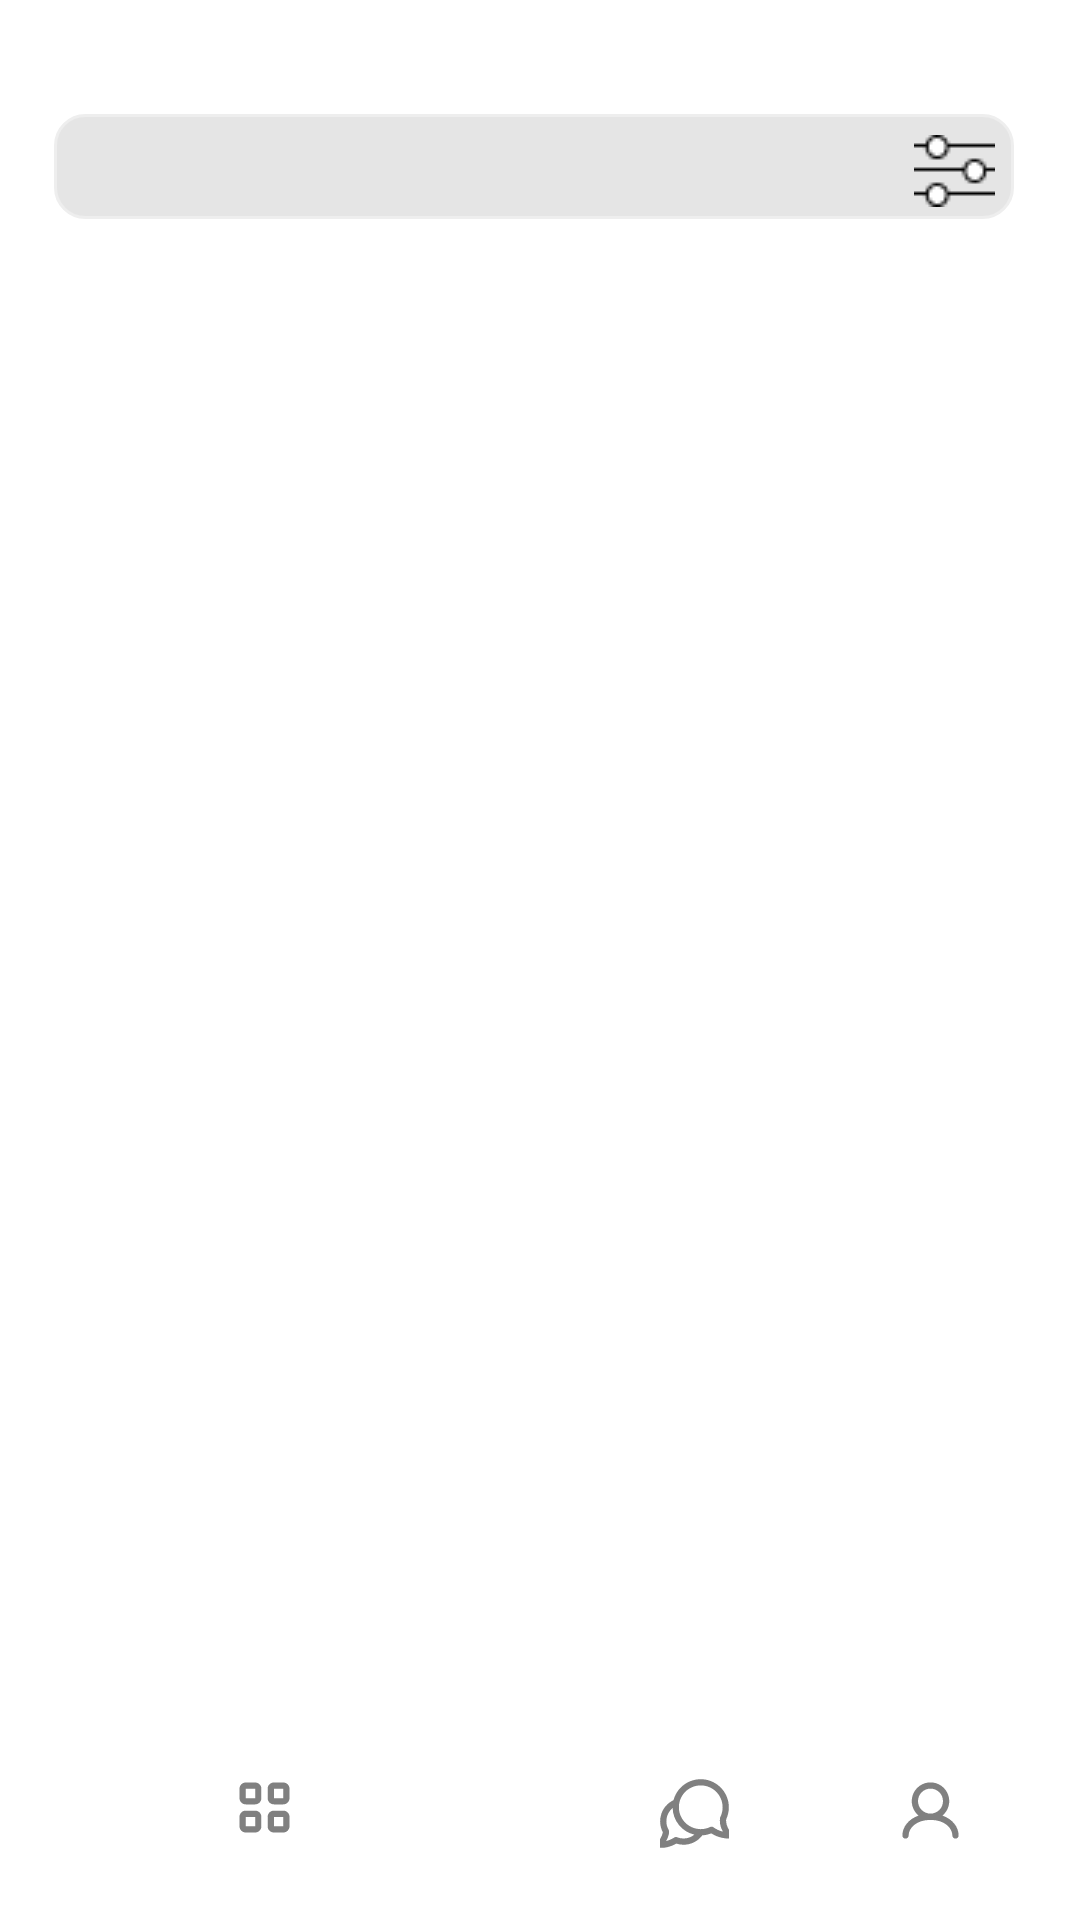

The Android layout XML behind this screen, and the referenced resources:
<!-- AndroidManifest.xml: application theme Theme.Belida -->
<!-- res/layout/activity_home_search.xml -->
<?xml version="1.0" encoding="utf-8"?>
<RelativeLayout xmlns:android="http://schemas.android.com/apk/res/android"
    xmlns:app="http://schemas.android.com/apk/res-auto"
    xmlns:tools="http://schemas.android.com/tools"
    android:layout_width="match_parent"
    android:layout_height="match_parent"
    tools:context=".HomeSearch">

    <RelativeLayout
        android:layout_width="match_parent"
        android:layout_height="100dp"
        android:layout_alignParentTop="true"
        android:layout_alignParentEnd="true"
        android:layout_marginTop="20dp">

        <EditText
            android:id="@+id/search_txt"
            android:layout_width="320dp"
            android:layout_height="35dp"
            android:layout_alignParentStart="true"
            android:layout_alignParentTop="true"
            android:layout_marginStart="18dp"
            android:layout_marginTop="18dp"
            android:layout_marginEnd="18dp"
            android:layout_marginBottom="18dp"
            android:background="@drawable/rectangle_all_corner_gray_radius" />

        <ImageButton
            android:id="@+id/filter_btn"
            android:layout_width="30dp"
            android:layout_height="30dp"
            android:layout_alignParentTop="true"
            android:layout_alignParentEnd="true"
            android:layout_marginTop="22dp"
            android:layout_marginEnd="27dp"
            android:layout_marginBottom="514dp"
            android:background="@android:color/transparent"
            app:srcCompat="@drawable/filter" />
    </RelativeLayout>

    <RelativeLayout
        android:layout_width="match_parent"
        android:layout_height="wrap_content"
        android:orientation="horizontal"
        android:layout_alignParentBottom="true"
        android:layout_alignParentEnd="true"
        app:layout_constraintHorizontal_bias="0.0"
        app:layout_constraintVertical_bias="1.0">

        <ImageButton
            android:id="@+id/home_btn"
            android:layout_width="22dp"
            android:layout_height="wrap_content"
            android:layout_alignParentTop="true"
            android:layout_alignParentEnd="true"
            android:layout_marginStart="10dp"
            android:layout_marginTop="18dp"
            android:layout_marginEnd="350dp"
            android:layout_marginBottom="10dp"
            android:layout_weight="1"
            android:background="@android:color/transparent"
            app:srcCompat="@drawable/ic_navi_home" />

        <ImageButton
            android:id="@+id/category_btn"
            android:layout_width="22dp"
            android:layout_height="wrap_content"
            android:layout_alignParentTop="true"
            android:layout_alignParentEnd="true"
            android:layout_marginStart="10dp"
            android:layout_marginTop="20dp"
            android:layout_marginEnd="261dp"
            android:layout_marginBottom="10dp"
            android:layout_weight="1"
            android:background="@android:color/transparent"
            app:srcCompat="@drawable/ic_navi_category" />

        <ImageButton
            android:layout_width="0dp"
            android:layout_height="wrap_content"
            android:layout_margin="10dp"
            android:layout_weight="1"
            android:backgroundTint="@color/main_purple"
            android:clickable="true"
            android:src="@drawable/navi_plus"
            app:borderWidth="0dp"
            app:tint="@color/white" />

        <ImageButton
            android:id="@+id/chat_btn"
            android:layout_width="23dp"
            android:layout_height="wrap_content"
            android:layout_alignParentTop="true"
            android:layout_alignParentEnd="true"
            android:layout_marginTop="22dp"
            android:layout_marginEnd="117dp"
            android:layout_weight="1"
            android:background="@android:color/transparent"
            android:clickable="true"
            app:srcCompat="@drawable/ic_navi_chat" />

        <ImageButton
            android:id="@+id/mypage_btn"
            android:layout_width="20dp"
            android:layout_height="wrap_content"
            android:layout_alignParentTop="true"
            android:layout_alignParentEnd="true"
            android:layout_marginTop="21dp"
            android:layout_marginEnd="40dp"
            android:layout_weight="1"
            android:background="@android:color/transparent"
            android:clickable="true"
            app:srcCompat="@drawable/ic_navi_mypage" />

    </RelativeLayout>
</RelativeLayout>
<!-- resources referenced by this layout -->
<resources>
  <color name="main_purple">#937DC2</color>
  <color name="white">#FFFFFFFF</color>
  <!-- drawable ic_navi_mypage (drawable) -->
  <vector xmlns:android="http://schemas.android.com/apk/res/android"
      android:width="25dp"
      android:height="25dp"
      android:viewportWidth="25"
      android:viewportHeight="25">
    <path
        android:pathData="M8.333,9.375C8.333,8.27 8.772,7.21 9.554,6.429C10.335,5.647 11.395,5.208 12.5,5.208C13.605,5.208 14.665,5.647 15.446,6.429C16.228,7.21 16.667,8.27 16.667,9.375C16.667,10.48 16.228,11.54 15.446,12.321C14.665,13.103 13.605,13.542 12.5,13.542C11.395,13.542 10.335,13.103 9.554,12.321C8.772,11.54 8.333,10.48 8.333,9.375ZM16.483,14.191C17.475,13.371 18.188,12.265 18.528,11.024C18.867,9.783 18.816,8.468 18.38,7.258C17.944,6.047 17.146,5.001 16.093,4.261C15.041,3.522 13.786,3.125 12.5,3.125C11.213,3.125 9.958,3.522 8.906,4.261C7.853,5.001 7.055,6.047 6.619,7.258C6.183,8.468 6.132,9.783 6.471,11.024C6.81,12.265 7.524,13.371 8.516,14.191C5.194,15.36 3.125,17.966 3.125,20.833C3.125,21.11 3.235,21.375 3.43,21.57C3.625,21.765 3.89,21.875 4.167,21.875C4.443,21.875 4.708,21.765 4.903,21.57C5.099,21.375 5.208,21.11 5.208,20.833C5.208,18.469 7.661,15.625 12.5,15.625C17.338,15.625 19.792,18.469 19.792,20.833C19.792,21.11 19.901,21.375 20.097,21.57C20.292,21.765 20.557,21.875 20.833,21.875C21.11,21.875 21.375,21.765 21.57,21.57C21.765,21.375 21.875,21.11 21.875,20.833C21.875,17.966 19.808,15.36 16.483,14.191Z"
        android:fillColor="#808080"
        android:fillType="evenOdd"/>
  </vector>
  <!-- drawable navi_plus (drawable) -->
  <vector android:height="30dp" android:viewportHeight="20"
      android:viewportWidth="20" android:width="30dp" xmlns:android="http://schemas.android.com/apk/res/android">
      <path android:fillColor="#ffffff" android:pathData="M18.179,8.117H11.883V1.821C11.883,-0.607 8.117,-0.607 8.117,1.821V8.117H1.821C-0.607,8.117 -0.607,11.883 1.821,11.883H8.117V18.179C8.117,20.607 11.883,20.607 11.883,18.179V11.883H18.179C20.607,11.883 20.607,8.117 18.179,8.117Z"/>
  </vector>
  <!-- drawable rectangle_all_corner_gray_radius (drawable) -->
  <?xml version="1.0" encoding="utf-8"?>
  <shape xmlns:android="http://schemas.android.com/apk/res/android">
      android:shape="rectangle">
  
      <solid android:color="#E5E5E5"/>
  
      <stroke
          android:width="1dp"
          android:color="#EEEEEE"/>
      <corners android:radius="10dp"/>
  </shape>
  <style name="Theme.Belida" parent="Theme.MaterialComponents.Light.NoActionBar">
          
          <item name="colorPrimary">@color/purple_500</item>
          <item name="colorPrimaryVariant">@color/purple_700</item>
          <item name="colorOnPrimary">@color/white</item>
          
          <item name="colorSecondary">@color/teal_200</item>
          <item name="colorSecondaryVariant">@color/teal_700</item>
          <item name="colorOnSecondary">@color/black</item>
          
          <item name="android:statusBarColor" tools:targetApi="l">?attr/colorPrimaryVariant</item>
          
      </style>
  <color name="purple_500">#FF6200EE</color>
  <color name="purple_700">#FF3700B3</color>
  <color name="teal_200">#FF03DAC5</color>
  <color name="teal_700">#FF018786</color>
  <color name="black">#FF000000</color>
</resources>
